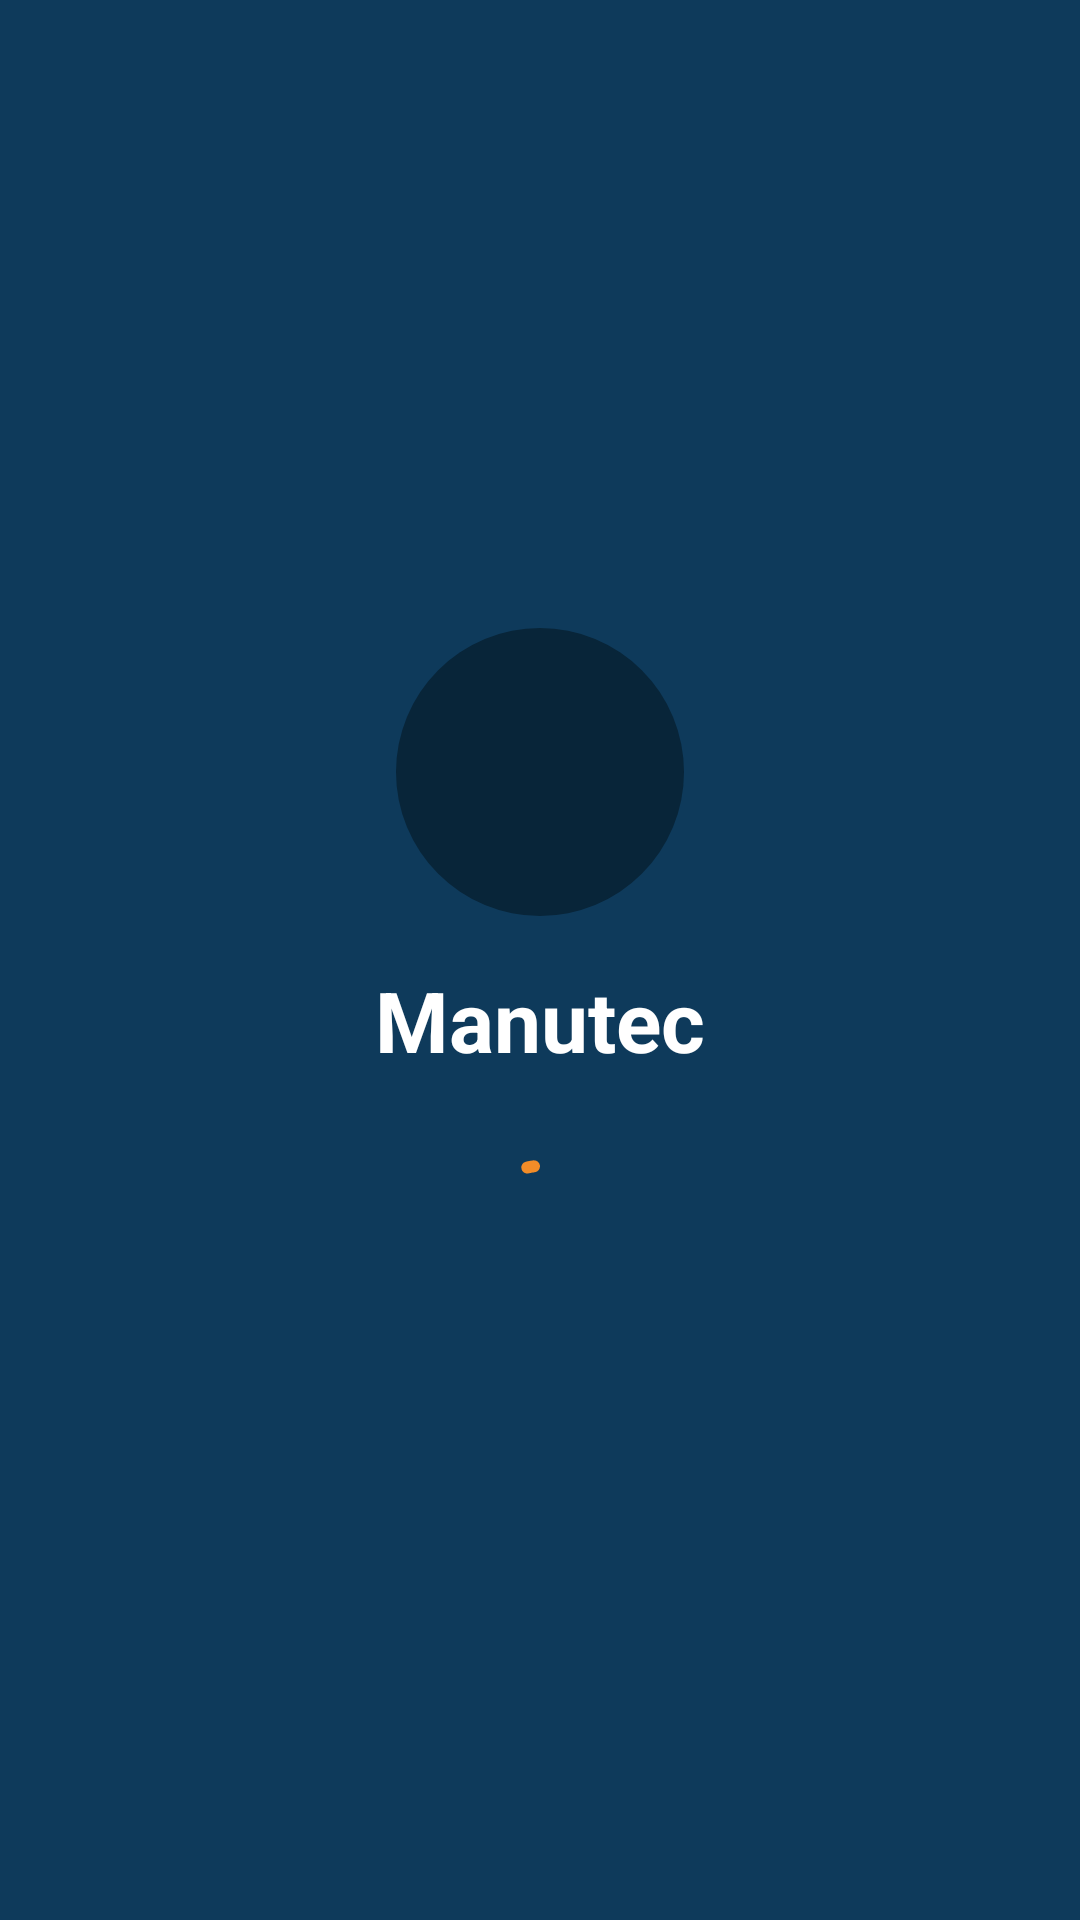

Layout XML and referenced resources for this Android screen:
<!-- AndroidManifest.xml: application theme Theme.Manutec -->
<!-- res/layout/activity_main.xml -->
<?xml version="1.0" encoding="utf-8"?>
<LinearLayout xmlns:android="http://schemas.android.com/apk/res/android"
    xmlns:app="http://schemas.android.com/apk/res-auto"
    android:id="@+id/raiz"
    android:layout_width="match_parent"
    android:layout_height="match_parent"
    android:background="@color/azul_aco"
    android:gravity="center"
    android:orientation="vertical"
    android:padding="32dp">

    <ImageView
        android:layout_width="96dp"
        android:layout_height="96dp"
        android:background="@drawable/bg_logo"
        android:importantForAccessibility="no"
        android:padding="20dp"
        android:src="@drawable/ic_build"
        app:tint="@color/laranja" />

    <TextView
        android:layout_width="wrap_content"
        android:layout_height="wrap_content"
        android:layout_marginTop="16dp"
        android:text="@string/app_name"
        android:textAppearance="?attr/textAppearanceHeadlineMedium"
        android:textColor="@color/branco"
        android:textStyle="bold" />

    <com.google.android.material.progressindicator.CircularProgressIndicator
        android:id="@+id/progresso"
        android:layout_width="wrap_content"
        android:layout_height="wrap_content"
        android:layout_marginTop="24dp"
        android:indeterminate="true"
        app:indicatorColor="@color/laranja" />

    <TextView
        android:id="@+id/textoErro"
        android:layout_width="wrap_content"
        android:layout_height="wrap_content"
        android:layout_marginTop="24dp"
        android:gravity="center"
        android:text="@string/erro_carregar_perfil"
        android:textColor="@color/branco"
        android:visibility="gone" />

    <com.google.android.material.button.MaterialButton
        android:id="@+id/botaoTentarNovamente"
        android:layout_width="wrap_content"
        android:layout_height="wrap_content"
        android:layout_marginTop="12dp"
        android:backgroundTint="@color/laranja"
        android:text="@string/acao_tentar_novamente"
        android:textColor="@color/grafite"
        android:visibility="gone"
        app:icon="@drawable/ic_refresh"
        app:iconTint="@color/grafite" />

    <com.google.android.material.button.MaterialButton
        android:id="@+id/botaoSair"
        style="@style/Widget.Material3.Button.TextButton"
        android:layout_width="wrap_content"
        android:layout_height="wrap_content"
        android:text="@string/acao_sair"
        android:textColor="@color/branco"
        android:visibility="gone" />

</LinearLayout>
<!-- resources referenced by this layout -->
<resources>
  <color name="azul_aco">#0E3A5B</color>
  <color name="branco">#FFFFFF</color>
  <color name="grafite">#1F2A33</color>
  <color name="laranja">#F28C28</color>
  <!-- drawable bg_logo (drawable) -->
  <?xml version="1.0" encoding="utf-8"?>
  <shape xmlns:android="http://schemas.android.com/apk/res/android"
      android:shape="oval">
      <solid android:color="@color/azul_escuro" />
  </shape>
  <string name="acao_sair">Sair</string>
  <string name="acao_tentar_novamente">Tentar novamente</string>
  <string name="app_name">Manutec</string>
  <string name="erro_carregar_perfil">Não foi possível carregar seu perfil.</string>
  <style name="Theme.Manutec" parent="Theme.Material3.Light.NoActionBar">
          <item name="colorPrimary">@color/azul_aco</item>
          <item name="colorOnPrimary">@color/branco</item>
          <item name="colorPrimaryContainer">@color/azul_claro</item>
          <item name="colorOnPrimaryContainer">@color/azul_escuro</item>
          <item name="colorSecondary">@color/laranja</item>
          <item name="colorOnSecondary">@color/grafite</item>
          <item name="colorSecondaryContainer">@color/laranja_claro</item>
          <item name="colorOnSecondaryContainer">@color/grafite</item>
          <item name="colorTertiary">@color/laranja</item>
          <item name="android:colorBackground">@color/fundo</item>
          <item name="colorSurface">@color/branco</item>
          <item name="colorOnSurface">@color/grafite</item>
          <item name="colorOnSurfaceVariant">@color/cinza_texto</item>
          <item name="colorOutline">@color/cinza_borda</item>
          <item name="colorError">@color/vermelho</item>
          <item name="floatingActionButtonStyle">@style/Widget.Manutec.Fab</item>
      </style>
  <color name="azul_escuro">#082539</color>
  <color name="azul_claro">#D6E6F2</color>
  <color name="laranja_claro">#FFE2C4</color>
  <color name="fundo">#F3F5F7</color>
  <color name="cinza_texto">#5B6770</color>
  <color name="cinza_borda">#D3DAE0</color>
  <color name="vermelho">#C62828</color>
  <style name="Widget.Manutec.Fab" parent="Widget.Material3.FloatingActionButton.Primary">
          <item name="backgroundTint">@color/laranja</item>
          <item name="tint">@color/grafite</item>
      </style>
</resources>
